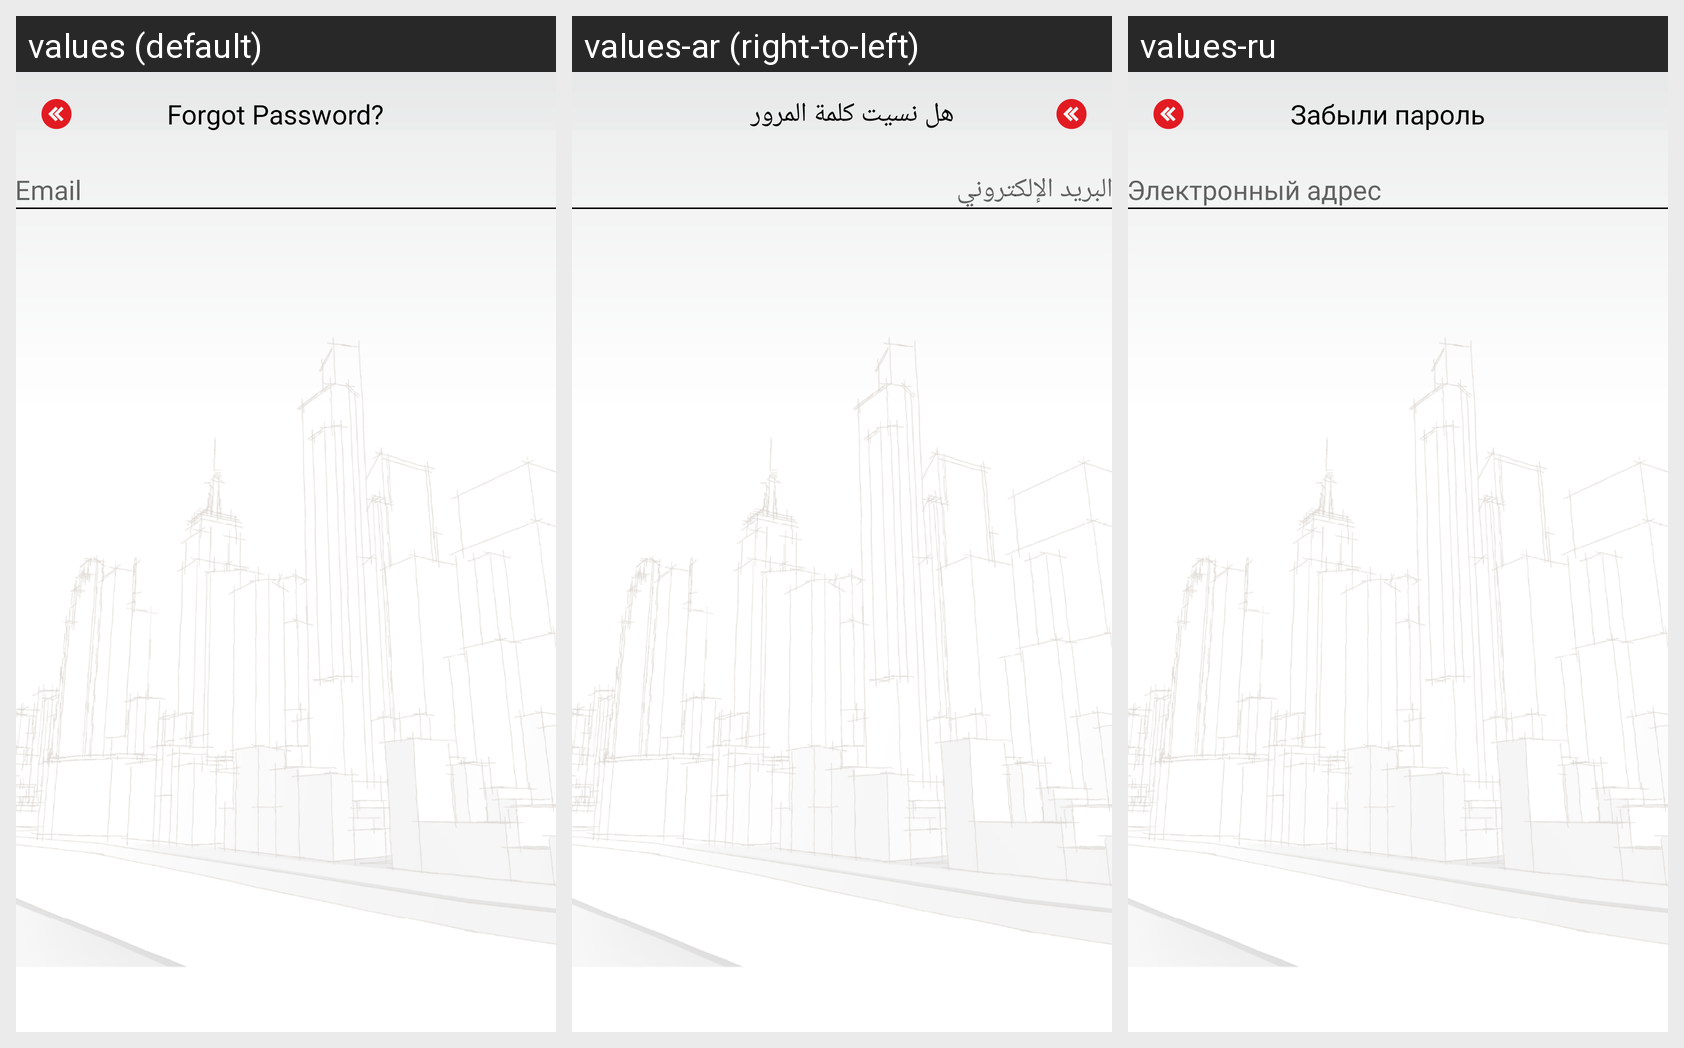

Here is an Android app screen in its default locale and in the app's own translations. Write out the translated-string differences for the strings that appear on this screen.
Android screen res/layout/activity_forget_password.xml rendered under 3 locales, left to right: values (default), values-ar (right-to-left), values-ru. Device: Nexus 5 (rendered at 1080×1920; each locale shown at half size, 540×960, under a caption strip naming it); theme AppTheme.NoActionBar.
Strings drawn on this screen, with the default value and each locale's value (text and hints the layout hard-codes, and strings that could not be matched under every locale, appear in the picture but are not listed):

forget_password_update
  values: Forgot Password?
  values-ar: هل نسيت كلمة المرور
  values-ru: Забыли пароль

forget_password
  values: Forgot Password?
  values-ar: هل نسيت كلمة المرور
  values-ru: Забыли пароль
